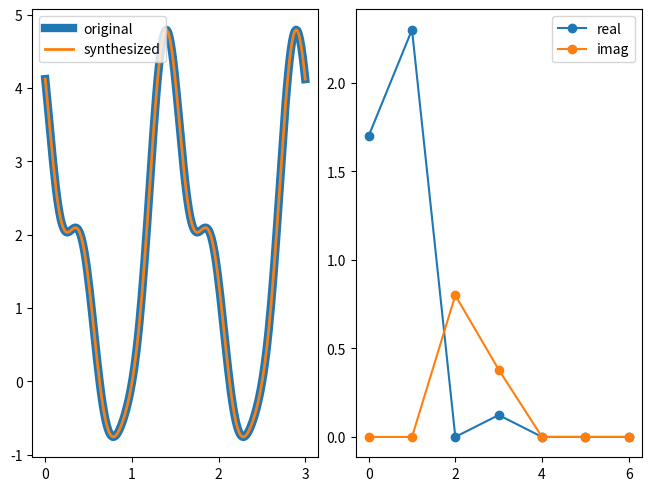

The matplotlib source for this figure:
"""Extract and normalize Fourier coefficients of a Fourier series of
periodic functions, or synthesize periodic functions from Fourier
coefficients.

## Functions

- `fourier_coeffs()`: extract Fourier coefficients from data.
- `normalize_fourier_coeffs()`: set phase of first harmonics and offset to zero.
- `fourier_synthesis()`: compute waveform from Fourier coefficients.

"""

import numpy as np


def fourier_coeffs(data, ratetime, freq, max_harmonics):
    """ Extract Fourier coefficients from data.

    Decompose a periodic, real-valued signal \\(x(t)\\) with known fundamental frequency
    \\(f_1\\) into a Fourier series:
    \\[ x(t) \\approx \\Re \\sum_{k=0}^n c_k e^{i 2 \\pi k f_1 t} \\]
    with the Fourier coefficients
    \\[ c_0 = \\frac{1}{jT} \\int_{0}^{jT} x(t) \\, dt , \\quad k = 0 \\]
    and
    \\[ c_k = \\frac{2}{jT} \\int_{0}^{jT} x(t) e^{-i 2 \\pi k f_1 t} \\, dt , \\quad k > 0 \\]
    integrated over integer multiples of the period \\(T=1/f_1\\).

    Parameters
    ----------
    data: 1D array of float
        Time series of data.
    ratetime: float or 1-D array of float
        Times corresponding to `data`.
        If single float, then sampling rate of the data.
    freq: float
        Fundamental frequency of Fourier series.
    max_harmonics: int
        The highest harmonics for which to compute the Fourier coefficient.
        The number of coefficients returned is one more than `max_harmonics`,
        because the first coefficient is the zeroth harmonics.
        For example, if `max_harmonics` is set to two,
        then the zeroth harmonics (offset), the fundamental
        frequency (first harmonics), and the second harmonics are returned.

    Returns
    -------
    coeffs: 1D array of complex
        For each harmonics the complex valued Fourier coefficient.
        The first one is the offset and the second one is the coefficient
        of the fundamental. If the number of data samples is less than
        a single period, then a zero-sized array is returned.
    """
    if isinstance(ratetime, (list, tuple, np.ndarray)):
        time = ratetime
    else:
        time = np.arange(len(data))/ratetime
    # integrate over full periods:
    n_periods = int(np.floor((time[-1] - time[0])*freq))
    if n_periods < 1 or max_harmonics < 0:
        return np.zeros(0, dtype=complex)
    n_max = np.argmax(time >= time[0] + n_periods/freq)
    data = data[:n_max]
    time = time[:n_max]
    # Fourier projections:
    iomega = -2j*np.pi*freq*time
    fac = 2/len(data)       # = 2*deltat/T
    coeffs = np.zeros(max_harmonics + 1, dtype=complex)
    coeffs[0] = np.sum(data)*fac/2
    for k in range(1, max_harmonics + 1):
        coeffs[k] = np.sum(data*np.exp(iomega*k))*fac
    return coeffs


def normalize_fourier_coeffs(coeffs):
    """Set phase of first harmonic and offset to zero.

    Parameters
    ----------
    coeffs: 1D array of complex
        For each harmonic the complex valued Fourier coefficient
        as, for example, returned by `fourier_coeffs()`.
        The first one is the offset and the second one is the coefficient
        of the fundamental.

    Returns
    -------
    coeffs: 1D array of complex
        The normalized Fourier coefficients.
    """
    phi1 = np.angle(coeffs[1])
    for k in range(1, len(coeffs)):
        coeffs[k] *= np.exp(-1j*k*phi1)
    coeffs[0] = 0 + 0j
    return coeffs


def fourier_synthesis(freq, coeffs, ratetime, n=None):
    """ Compute periodic waveform from Fourier coefficients.

    Given the Fourier coefficients
    \\[ c_0 = \\frac{1}{jT} \\int_{0}^{jT} x(t) \\, dt , \\quad k = 0 \\]
    and
    \\[ c_k = \\frac{2}{jT} \\int_{0}^{jT} x(t) e^{-i 2 \\pi k f_1 t} \\, dt , \\quad k > 0 \\]
    integrated over integer multiples of the period \\(T=1/f_1\\) of a
    periodic,  real-valued signal \\(x(t)\\) with fundamental frequency \\(f_1\\),
    compute the Fourier series
    \\[ x(t) \\approx \\Re \\sum_{k=0}^n c_k e^{i 2 \\pi k f_1 t} \\]

    Parameters
    ----------
    freq: float
        Fundamental frequency.
    coeffs: 1D array of complex
        For each harmonics the complex valued Fourier coefficient
        as, for example, returned by `fourier_coeffs()`.
        The first element is the offset, the second the fundamental.
    ratetime: float or 1-D array of float
        Time points for which the waveform is calculated.
        If single float, then sampling rate of the computed waveform.
    n: int
        Number of samples if `ratetime` is float.

    Returns
    -------
    wave: 1D array of float
        Real-valued waveform computed from Fourier series with fundamental frequency
        `freq` and Fourier coefficients `coeffs`.
        The waveform is computed for `ratetime` time points or
        a `n` samples with a sampling rate `ratetime`.
    """
    if isinstance(ratetime, (list, tuple, np.ndarray)):
        time = ratetime
    else:
        time = np.arange(n)/ratetime
    iomega = 2j*np.pi*freq*time
    wave = np.zeros(len(time))
    if len(coeffs) == 0:
        return wave
    for k, c in enumerate(coeffs):
        wave += np.real(coeffs[k]*np.exp(iomega*k))
    return wave


def main():
    """Demonstrate the fourier module.
    """
    import matplotlib.pyplot as plt
    
    f = 1/1.5
    t = np.linspace(0, 3.0, 200)
    x = 1.7 + 2.3*np.cos(2*np.pi*f*t) + 0.8*np.cos(2*np.pi*2*f*t + 0.5*np.pi) + 0.4*np.cos(2*np.pi*3*f*t - 1.6*np.pi)
    coeffs = fourier_coeffs(x, t, f, 6)
    y = fourier_synthesis(f, coeffs, t)
    fig, (axt, axc) = plt.subplots(1, 2, layout='constrained')
    axt.plot(t, x, label='original', lw=6)
    axt.plot(t, y, label='synthesized', lw=2)
    axt.legend()
    axc.plot(np.real(coeffs), '-o', label='real')
    axc.plot(np.imag(coeffs), '-o', label='imag')
    axc.legend()
    plt.show()


if __name__ == '__main__':
    main()
